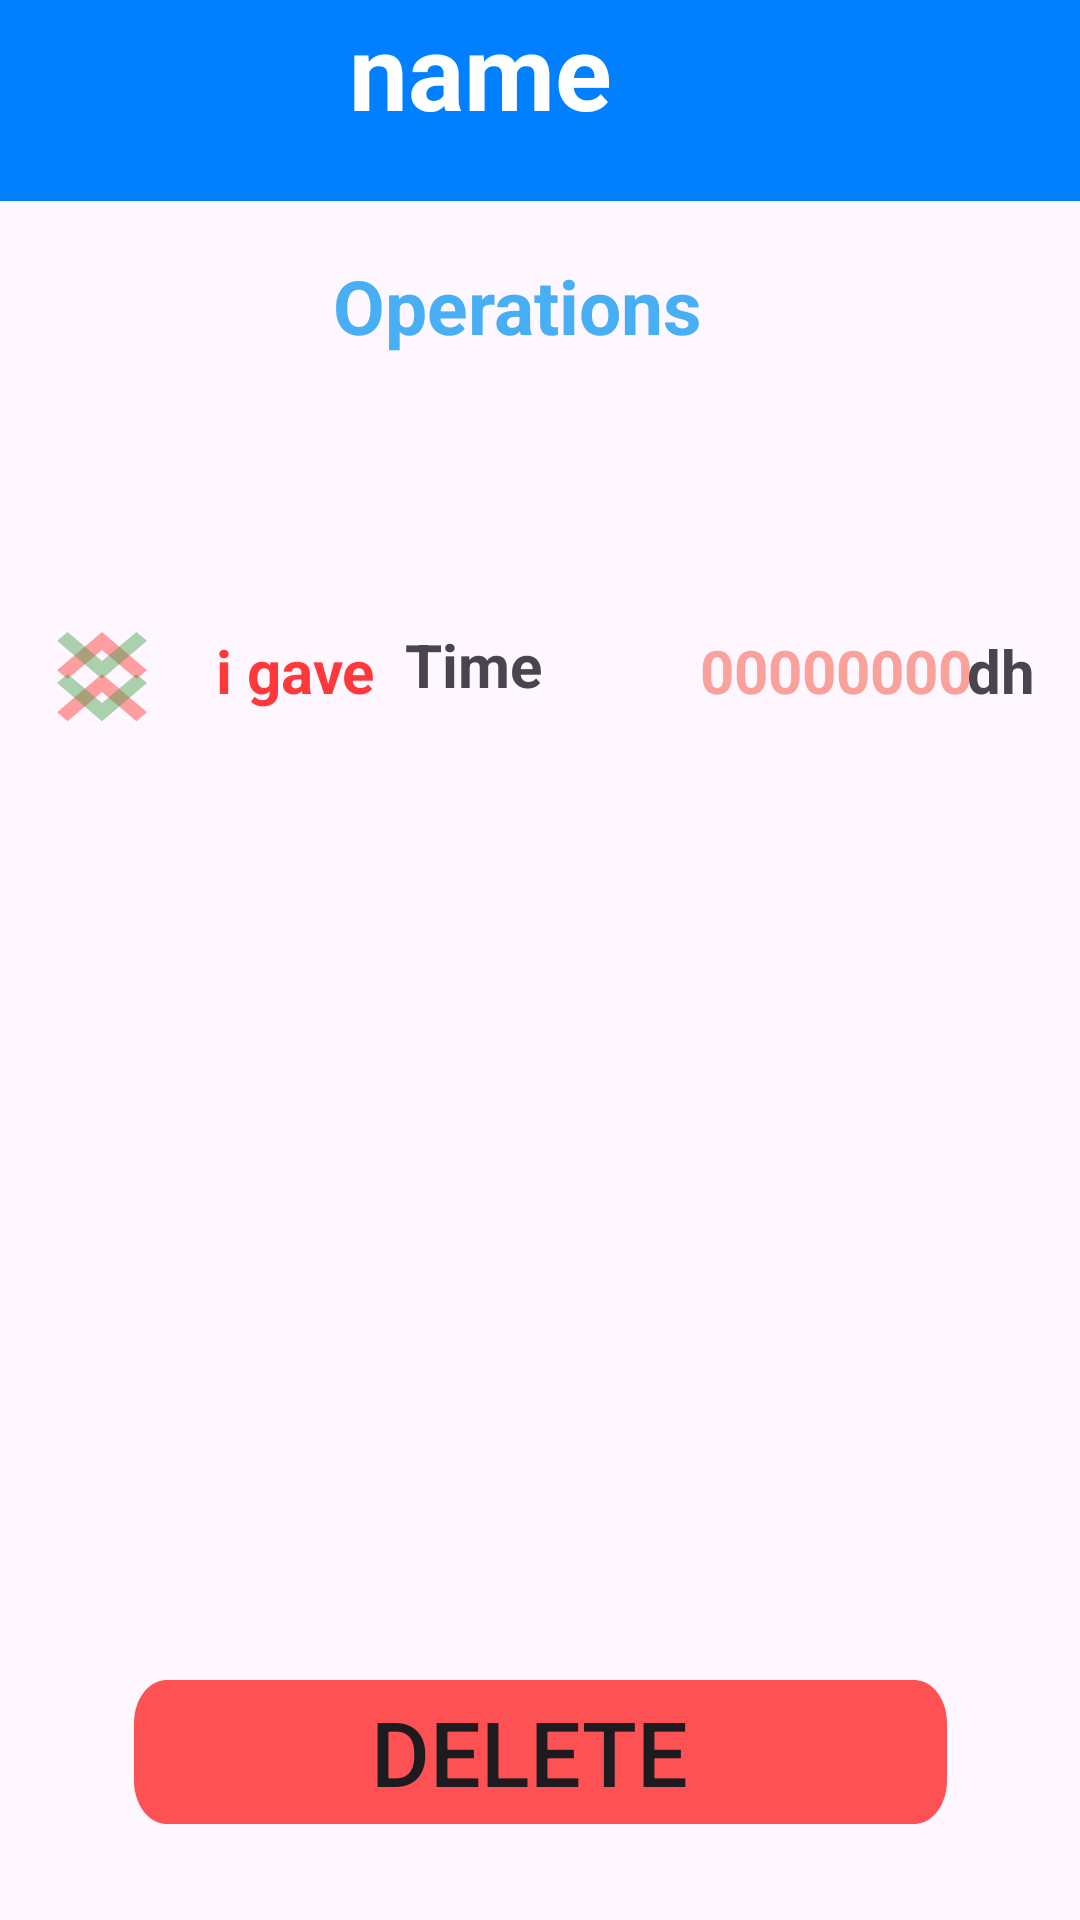

Reconstruct the res/layout file that produces this screen, plus the resources it refers to.
<!-- AndroidManifest.xml: application theme Theme.Material3.Light -->
<!-- res/layout/activity_update.xml -->
<?xml version="1.0" encoding="utf-8"?>
<androidx.constraintlayout.widget.ConstraintLayout
    xmlns:android="http://schemas.android.com/apk/res/android"
    xmlns:app="http://schemas.android.com/apk/res-auto"
    xmlns:tools="http://schemas.android.com/tools"
    android:layout_width="match_parent"
    android:layout_height="match_parent">

    <View
        android:id="@+id/ellipse_1"
        android:layout_width="363dp"
        android:layout_height="67dp"
        android:layout_alignParentLeft="true"
        android:layout_alignParentTop="true"
        android:layout_marginStart="112dp"
        android:background="@drawable/navbar"
        app:layout_constraintBottom_toBottomOf="parent"
        app:layout_constraintStart_toStartOf="parent"
        app:layout_constraintTop_toTopOf="parent"
        app:layout_constraintVertical_bias="0.0"
        tools:ignore="MissingConstraints" />

    <View
        android:id="@+id/ellipse_"
        android:layout_width="400dp"
        android:layout_height="67dp"
        android:layout_alignParentLeft="true"
        android:layout_alignParentTop="true"
        android:layout_marginEnd="124dp"
        android:background="@drawable/navbar"
        app:layout_constraintBottom_toBottomOf="parent"
        app:layout_constraintEnd_toEndOf="parent"
        app:layout_constraintTop_toTopOf="parent"
        app:layout_constraintVertical_bias="0.0"
        tools:ignore="MissingConstraints" />

    <ImageView
        android:id="@+id/back_to_home"
        android:layout_width="47dp"
        android:layout_height="62dp"
        android:src="@drawable/ic_baseline_arrow_back_24"
        app:layout_constraintEnd_toEndOf="parent"
        app:layout_constraintHorizontal_bias="0.013"
        app:layout_constraintStart_toStartOf="parent"
        tools:ignore="MissingConstraints"
        tools:layout_editor_absoluteY="-8dp" />

    <ImageView
        android:id="@+id/user_creditor"
        android:layout_width="47dp"
        android:layout_height="62dp"
        android:src="@drawable/ic_baseline_account_circle_24"
        app:layout_constraintEnd_toEndOf="parent"
        app:layout_constraintHorizontal_bias="1.0"
        app:layout_constraintStart_toStartOf="parent"
        tools:ignore="MissingConstraints"
        tools:layout_editor_absoluteY="2dp" />


    <TextView
        android:id="@+id/namecreditor"
        android:layout_width="wrap_content"
        android:layout_height="wrap_content"
        android:layout_marginEnd="156dp"
        android:text="name"
        android:textColor="@color/white"
        android:textSize="35dp"
        android:textStyle="bold"
        app:layout_constraintEnd_toEndOf="parent"
        app:layout_constraintHorizontal_bias="1.0"
        app:layout_constraintStart_toStartOf="@+id/back_to_home"
        tools:ignore="MissingConstraints"
        tools:layout_editor_absoluteY="7dp" />

    <TextView
        android:id="@+id/operations"
        android:layout_width="209dp"
        android:layout_height="46dp"
        android:layout_marginTop="12dp"
        android:gravity="center"
        android:inputType="text"
        android:text="Operations"
        android:textColor="#48AFF4"
        android:textSize="25dp"
        android:textStyle="bold"
        app:layout_constraintEnd_toEndOf="parent"
        app:layout_constraintHorizontal_bias="0.451"
        app:layout_constraintStart_toStartOf="parent"
        app:layout_constraintTop_toBottomOf="@+id/ellipse_"
        tools:ignore="MissingConstraints" />


    <androidx.appcompat.widget.AppCompatButton
        android:id="@+id/delete"
        android:layout_width="271dp"
        android:layout_height="0dp"
        android:layout_marginBottom="32dp"
        android:background="@drawable/btn_save1"
        android:text="Delete "
        android:textSize="30dp"
        app:layout_constraintBottom_toBottomOf="parent"
        app:layout_constraintEnd_toEndOf="parent"
        app:layout_constraintStart_toStartOf="parent"
        tools:ignore="MissingConstraints" />

    <View
        android:id="@+id/type_up"
        android:layout_width="60dp"
        android:layout_height="51dp"
        android:layout_marginStart="4dp"
        android:layout_marginTop="200dp"
        android:background="@drawable/ic_baseline_keyboard_double_arrow_up_24"
        android:text=""
        android:textColor="@color/black"
        android:textSize="23dp"
        android:textStyle="bold"
        app:layout_constraintStart_toStartOf="parent"
        app:layout_constraintTop_toTopOf="parent"
        tools:ignore="MissingConstraints" />
    <View
        android:id="@+id/type_down"
        android:layout_width="60dp"
        android:layout_height="51dp"
        android:layout_marginStart="4dp"
        android:layout_marginTop="200dp"
        android:background="@drawable/ic_baseline_keyboard_double_arrow_down_24"
        android:text=""
        android:textColor="@color/black"
        android:textSize="23dp"
        android:textStyle="bold"
        app:layout_constraintStart_toStartOf="parent"
        app:layout_constraintTop_toTopOf="parent"
        tools:ignore="MissingConstraints" />


    <TextView
        android:id="@+id/igavegot"
        android:layout_width="wrap_content"
        android:layout_height="wrap_content"
        android:layout_marginStart="72dp"
        android:layout_marginTop="210dp"
        android:gravity="center"
        android:text="i gave"
        android:textColor="#C4FF0000"
        android:textSize="20sp"
        android:textStyle="bold"
        app:layout_constraintStart_toStartOf="parent"
        app:layout_constraintTop_toTopOf="parent" />

    <TextView
        android:id="@+id/time"
        android:layout_width="wrap_content"
        android:layout_height="29dp"

        android:layout_marginTop="208dp"
        android:text="Time"
        android:textSize="20sp"
        android:textStyle="bold"
        app:layout_constraintEnd_toEndOf="parent"
        app:layout_constraintHorizontal_bias="0.429"
        app:layout_constraintStart_toStartOf="parent"
        app:layout_constraintTop_toTopOf="parent"
        tools:ignore="MissingConstraints" />

    <TextView
        android:id="@+id/amount"
        android:layout_width="wrap_content"
        android:layout_height="wrap_content"
        android:layout_marginTop="210dp"
        android:gravity="right"
        android:text="00000000"
        android:textColor="@color/red"
        android:textSize="20sp"
        android:textStyle="bold"
        app:layout_constraintEnd_toEndOf="@+id/dh"
        app:layout_constraintHorizontal_bias="0.917"
        app:layout_constraintStart_toStartOf="parent"
        app:layout_constraintTop_toTopOf="parent" />

    <TextView
        android:id="@+id/dh"
        android:layout_width="wrap_content"
        android:layout_height="wrap_content"
        android:layout_gravity="right"
        android:layout_marginTop="210dp"
        android:layout_marginEnd="15dp"
        android:gravity="center"
        android:text="dh"
        android:textSize="20sp"
        android:textStyle="bold"
        app:layout_constraintEnd_toEndOf="parent"
        app:layout_constraintTop_toTopOf="parent" />

    <View
        android:layout_width="match_parent"
        android:layout_height="2dp"

        android:layout_marginBottom="500dp"
        android:background="#CD515151"

        app:layout_constraintBottom_toBottomOf="parent"
        app:layout_constraintTop_toBottomOf="@+id/time"
        app:layout_constraintVertical_bias="0.311"
        tools:ignore="MissingConstraints"
        tools:layout_editor_absoluteX="0dp" />


</androidx.constraintlayout.widget.ConstraintLayout>
<!-- resources referenced by this layout -->
<resources>
  <color name="black">#FF000000</color>
  <color name="red">#f9a19a</color>
  <color name="white">#FFFFFFFF</color>
  <!-- drawable btn_save1 (drawable) -->
  <?xml version="1.0" encoding="utf-8"?>
  <vector
      xmlns:android="http://schemas.android.com/apk/res/android"
      xmlns:aapt="http://schemas.android.com/aapt"
      android:width="150dp"
      android:height="20dp"
      android:viewportWidth="150"
      android:viewportHeight="20"
      >
  
      <group>
  
          <clip-path
              android:pathData="M6 0H144C147.314 0 150 2.68629 150 6V14C150 17.3137 147.314 20 144 20H6C2.68629 20 0 17.3137 0 14V6C0 2.68629 2.68629 0 6 0Z"
              />
  
          <path
              android:pathData="M0 0V20H150V0"
              android:fillColor="#BCFD1717"
              />
  
      </group>
  
  </vector>
  <!-- drawable ic_baseline_keyboard_double_arrow_down_24 (drawable) -->
  <vector android:height="24dp" android:tint="#7446A14A"
      android:viewportHeight="24" android:viewportWidth="24"
      android:width="24dp" xmlns:android="http://schemas.android.com/apk/res/android">
      <path android:fillColor="@android:color/white" android:pathData="M18,6.41l-1.41,-1.41l-4.59,4.58l-4.59,-4.58l-1.41,1.41l6,6z"/>
      <path android:fillColor="@android:color/white" android:pathData="M18,13l-1.41,-1.41l-4.59,4.58l-4.59,-4.58l-1.41,1.41l6,6z"/>
  </vector>
  <!-- drawable ic_baseline_keyboard_double_arrow_up_24 (drawable) -->
  <vector android:height="24dp" android:tint="#90FD5858"
      android:viewportHeight="24" android:viewportWidth="24"
      android:width="24dp" xmlns:android="http://schemas.android.com/apk/res/android">
      <path android:fillColor="@android:color/white" android:pathData="M6,17.59l1.41,1.41l4.59,-4.58l4.59,4.58l1.41,-1.41l-6,-6z"/>
      <path android:fillColor="@android:color/white" android:pathData="M6,11l1.41,1.41l4.59,-4.58l4.59,4.58l1.41,-1.41l-6,-6z"/>
  </vector>
  <!-- drawable navbar (drawable) -->
  <?xml version="1.0" encoding="utf-8"?>
  <vector
      xmlns:android="http://schemas.android.com/apk/res/android"
      xmlns:aapt="http://schemas.android.com/aapt"
      android:width="332dp"
      android:height="84dp"
      android:viewportWidth="332"
      android:viewportHeight="84"
      >
  
      <group>
  
          <clip-path
              android:pathData="M0 0H332V84H0V0Z"
              />
  
          <path
              android:pathData="M0 0V84H332V0"
              android:fillColor="#0080ff"
              />
  
      </group>
  
  </vector>
</resources>
